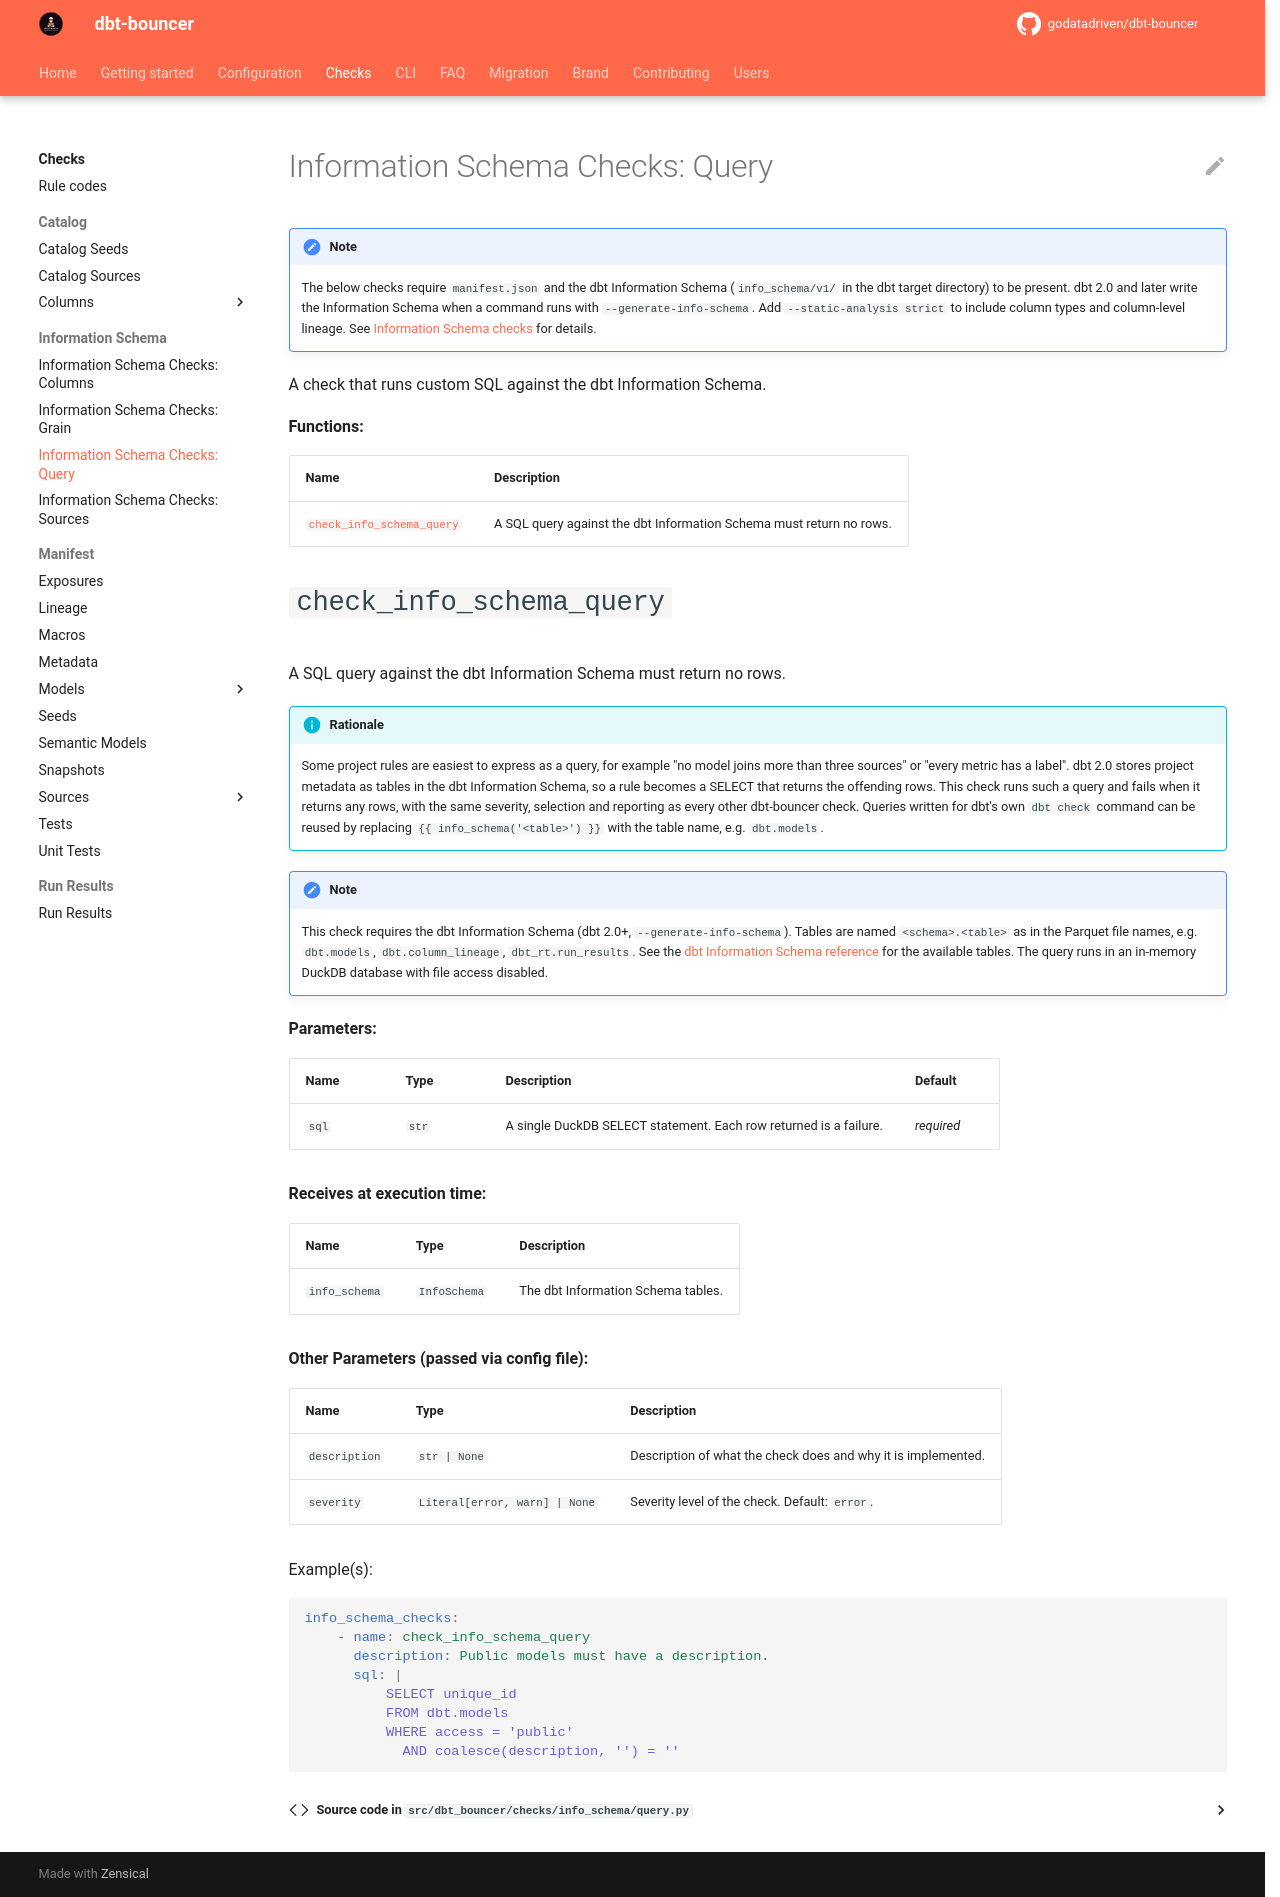

repository: godatadriven/dbt-bouncer · page: v4.7.0/checks/info_schema/query/index.html · generator: mkdocs

# Information Schema Checks: Query

!!! note

    The below checks require `manifest.json` and the dbt Information Schema (`info_schema/v1/` in the dbt target directory) to be present. dbt 2.0 and later write the Information Schema when a command runs with `--generate-info-schema`. Add `--static-analysis strict` to include column types and column-level lineage. See [Information Schema checks](../index.md#information-schema-checks) for details.

::: info_schema.query
